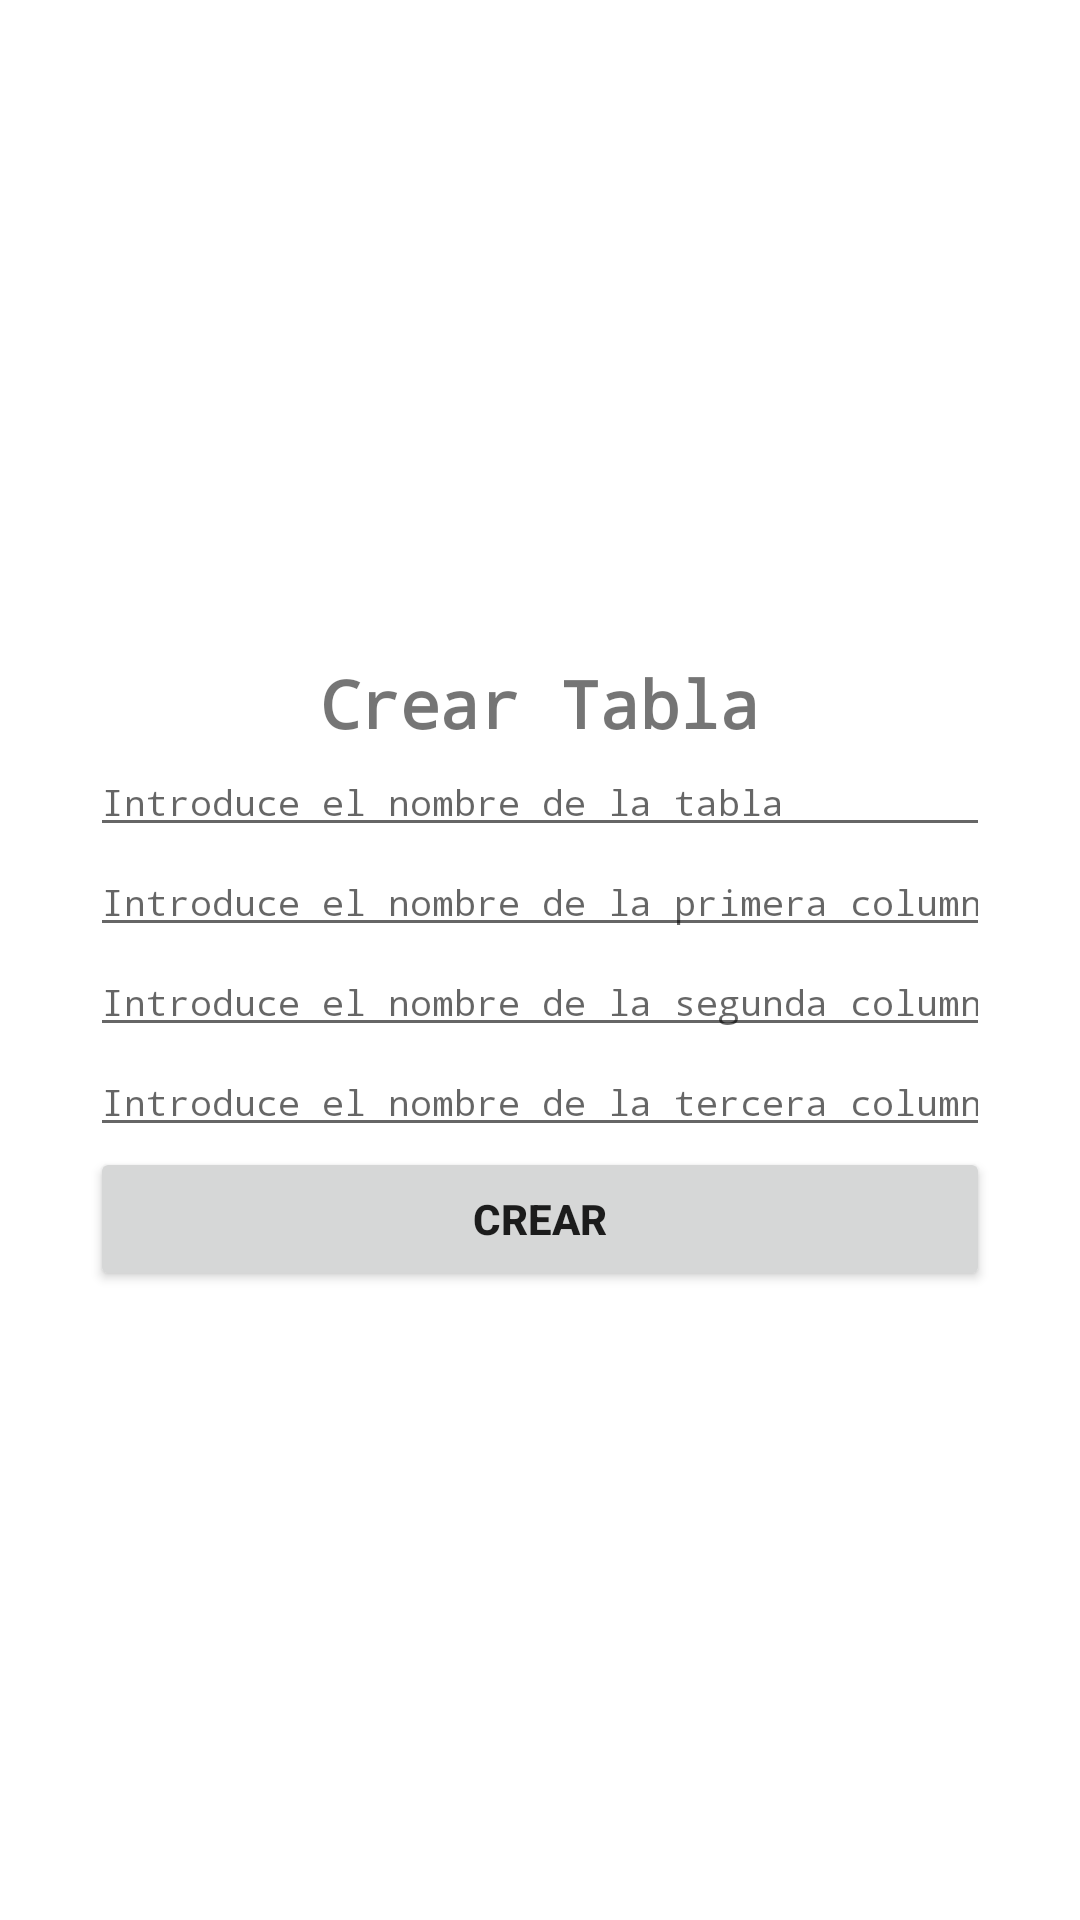

Reconstruct the res/layout file that produces this screen, plus the resources it refers to.
<!-- AndroidManifest.xml: application theme Theme.PAC_PM_Ilerna -->
<!-- res/layout/activity_create_table.xml -->
<?xml version="1.0" encoding="utf-8"?>
<androidx.constraintlayout.widget.ConstraintLayout xmlns:android="http://schemas.android.com/apk/res/android"
    xmlns:app="http://schemas.android.com/apk/res-auto"
    xmlns:tools="http://schemas.android.com/tools"
    android:layout_width="match_parent"
    android:layout_height="match_parent"
    tools:context=".CreateTableActivity">

    <LinearLayout
        android:layout_width="match_parent"
        android:layout_height="match_parent"
        android:orientation="vertical"
        android:gravity="center"
        app:layout_constraintBottom_toBottomOf="parent"
        app:layout_constraintEnd_toEndOf="parent"
        app:layout_constraintStart_toStartOf="parent"
        app:layout_constraintTop_toTopOf="parent">

        <TextView
            android:layout_width="match_parent"
            android:layout_height="wrap_content"
            android:id="@+id/createTableTitle"
            android:text="Crear Tabla"
            android:gravity="center"
            android:fontFamily="monospace"
            android:textSize="22dp"
            android:layout_marginLeft="30dp"
            android:layout_marginRight="30dp"
            android:textStyle="bold"
            android:layout_marginTop="10dp"/>

        <EditText
            android:id="@+id/nameTable"
            style="@style/Widget.AppCompat.EditText"
            android:layout_width="match_parent"
            android:layout_height="wrap_content"
            android:layout_marginLeft="30dp"
            android:layout_marginRight="30dp"
            android:fontFamily="monospace"
            android:hint="Introduce el nombre de la tabla"
            android:inputType="text"
            android:textSize="12dp"
            android:ems="10"/>
        <EditText
            android:layout_width="match_parent"
            android:layout_height="wrap_content"
            android:id="@+id/col1"
            android:inputType="text"
            android:layout_marginLeft="30dp"
            android:layout_marginRight="30dp"
            android:fontFamily="monospace"
            android:textSize="12dp"
            android:ems="10"
            android:hint="Introduce el nombre de la primera columna"/>
        <EditText
            android:layout_width="match_parent"
            android:layout_height="wrap_content"
            android:id="@+id/col2"
            android:inputType="text"
            android:layout_marginLeft="30dp"
            android:layout_marginRight="30dp"
            android:fontFamily="monospace"
            android:hint="Introduce el nombre de la segunda columna"
            android:textSize="12dp"
            android:ems="10"/>
        <EditText
            android:layout_width="match_parent"
            android:layout_height="wrap_content"
            android:id="@+id/col3"
            android:inputType="text"
            android:layout_marginLeft="30dp"
            android:layout_marginRight="30dp"
            android:fontFamily="monospace"
            android:hint="Introduce el nombre de la tercera columna"
            android:textSize="12dp"
            android:ems="10"/>
        
        <Button
            android:layout_width="match_parent"
            android:layout_height="wrap_content"
            android:id="@+id/createTableData"
            android:text="CREAR"
            android:layout_marginLeft="30dp"
            android:layout_marginRight="30dp"
            android:textSize="14dp"
            android:textStyle="bold"/>

    </LinearLayout>

</androidx.constraintlayout.widget.ConstraintLayout>
<!-- resources referenced by this layout -->
<resources>
  <style name="Theme.PAC_PM_Ilerna" parent="Theme.MaterialComponents.DayNight.DarkActionBar">
          
          <item name="colorPrimary">@color/purple_500</item>
          <item name="colorPrimaryVariant">@color/purple_700</item>
          <item name="colorOnPrimary">@color/white</item>
          
          <item name="colorSecondary">@color/teal_200</item>
          <item name="colorSecondaryVariant">@color/teal_700</item>
          <item name="colorOnSecondary">@color/black</item>
          
          <item name="android:statusBarColor" tools:targetApi="l">?attr/colorPrimaryVariant</item>
          
      </style>
  <!-- not gathered from this repository: default colours our renderer supplied (Android Studio template values) -->
  <color name="purple_500">#FF6200EE</color>
  <color name="purple_700">#FF3700B3</color>
  <color name="teal_200">#FF03DAC5</color>
  <color name="teal_700">#FF018786</color>
  <color name="black">#FF000000</color>
  <color name="white">#FFFFFFFF</color>
</resources>
